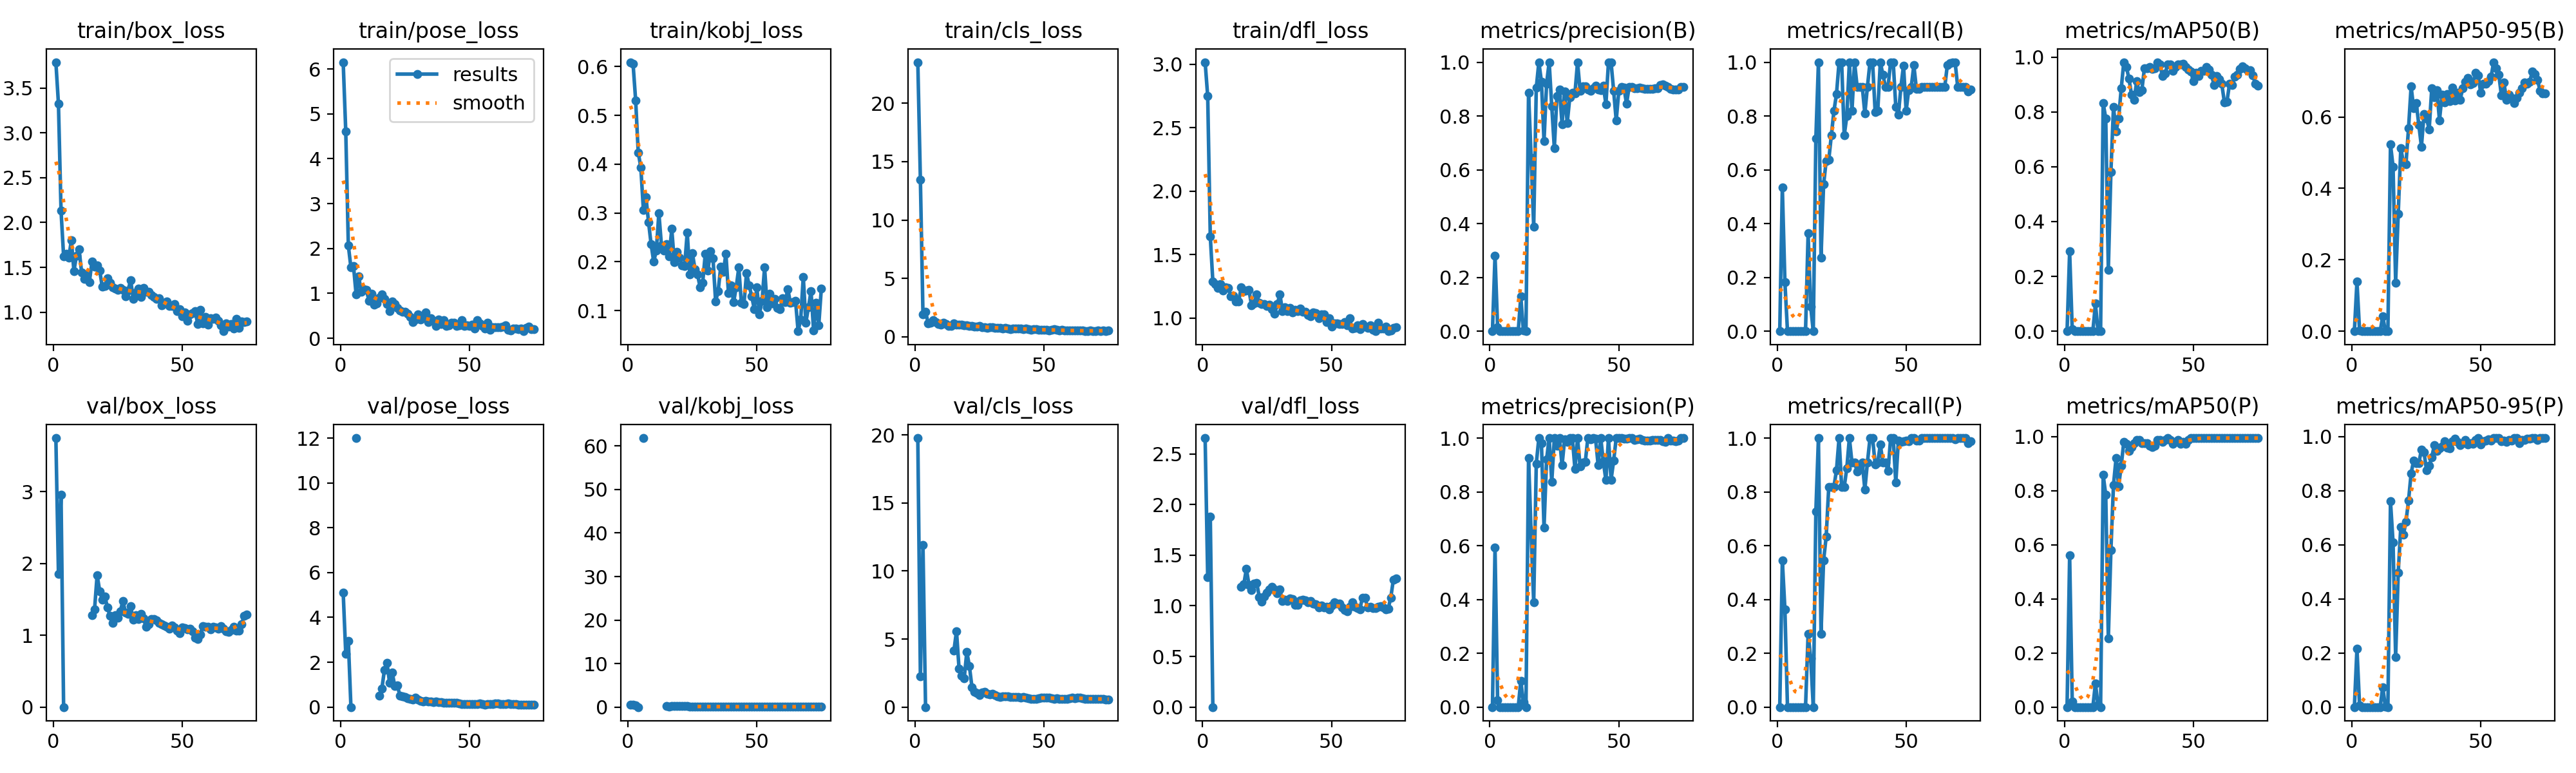

The file beside this chart, header and first rows:
epoch, time, train/box_loss, train/pose_loss, train/kobj_loss, train/cls_loss, train/dfl_loss, metrics/precision(B), metrics/recall(B), metrics/mAP50(B), metrics/mAP50-95(B), metrics/precision(P), metrics/recall(P), metrics/mAP50(P), metrics/mAP50-95(P), val/box_loss, val/pose_loss, val/kobj_loss, val/cls_loss, val/dfl_loss, lr/pg0, lr/pg1, lr/pg2
1, 9.294, 3.787, 6.151, 0.6092, 23.53, 3.017, 0, 0, 0, 0, 0, 0, 0, 0, 3.746, 5.107, 0.5812, 19.77, 2.656, 0.0001, 0.0001, 0.0001
2, 20.66, 3.323, 4.608, 0.6053, 13.45, 2.749, 0.2816, 0.535, 0.291, 0.1397, 0.5933, 0.5454, 0.5615, 0.2164, 1.857, 2.369, 0.5779, 2.274, 1.28, 0.0002178, 0.0002178, 0.0002178
3, 33.44, 2.133, 2.065, 0.531, 1.906, 1.644, 0.01551, 0.1818, 0.00686, 0.00276, 0.02448, 0.3636, 0.02031, 0.00707, 2.953, 2.949, 0.3622, 11.9, 1.882, 0.0003333, 0.0003333, 0.0003333
4, 44.96, 1.625, 1.577, 0.4238, 2.156, 1.288, 0, 0, 0, 0, 0, 0, 0, 0, 0, 0, 0, 0, 0, 0.0004463, 0.0004463, 0.0004463
5, 54.24, 1.652, 1.611, 0.3939, 1.154, 1.269, 0, 0, 0, 0, 0, 0, 0, 0, nan, nan, nan, nan, nan, 0.000557, 0.000557, 0.000557
6, 63.5, 1.608, 0.9839, 0.306, 1.21, 1.237, 0, 0, 0, 0, 0, 0, 0, 0, nan, 12, 61.83, nan, nan, 0.0006653, 0.0006653, 0.0006653
7, 74.34, 1.802, 1.38, 0.3324, 1.433, 1.269, 0, 0, 0, 0, 0, 0, 0, 0, nan, nan, nan, nan, nan, 0.0007713, 0.0007713, 0.0007713
8, 83.69, 1.461, 1.038, 0.2812, 1.242, 1.22, 0, 0, 0, 0, 0, 0, 0, 0, nan, nan, nan, nan, nan, 0.0008749, 0.0008749, 0.0008749
9, 93.46, 1.633, 1.099, 0.2357, 1.067, 1.245, 0, 0, 0, 0, 0, 0, 0, 0, nan, nan, nan, nan, nan, 0.000976, 0.000976, 0.000976
10, 105.1, 1.703, 1.077, 0.2002, 1.039, 1.24, 0, 0, 0, 0, 0, 0, 0, 0, nan, nan, nan, nan, nan, 0.001075, 0.001075, 0.001075
11, 123.7, 1.441, 0.8369, 0.2227, 1.174, 1.171, 0, 0, 0, 0, 0, 0, 0, 0, nan, nan, nan, nan, nan, 0.001171, 0.001171, 0.001171
12, 142.2, 1.37, 0.9947, 0.2998, 1.093, 1.179, 0.1287, 0.3636, 0.1003, 0.04201, 0.09838, 0.2727, 0.08793, 0.07385, nan, nan, nan, nan, nan, 0.001265, 0.001265, 0.001265
13, 155.8, 1.419, 0.7484, 0.2337, 0.9326, 1.133, 0.00179, 0.09091, 0.00127, 0.00013, 0.01848, 0.1818, 0.00762, 0.00214, nan, nan, nan, nan, nan, 0.001357, 0.001357, 0.001357
14, 166.4, 1.339, 0.7721, 0.2224, 0.9188, 1.131, 0, 0, 0, 0, 0, 0, 0, 0, nan, nan, nan, nan, nan, 0.001446, 0.001446, 0.001446
15, 185.9, 1.567, 0.8996, 0.2358, 1.151, 1.244, 0.8873, 0.7167, 0.8316, 0.5232, 0.9251, 0.7273, 0.8586, 0.7609, 1.282, 0.5089, 0.1878, 4.136, 1.185, 0.001533, 0.001533, 0.001533
16, 199.3, 1.509, 0.9827, 0.2114, 1.039, 1.213, 0.6456, 1, 0.7763, 0.4605, 0.6456, 1, 0.7846, 0.6081, 1.361, 0.829, 0.1244, 5.587, 1.212, 0.001618, 0.001618, 0.001618
17, 210.5, 1.525, 0.8715, 0.2673, 1.004, 1.217, 0.3886, 0.2727, 0.2234, 0.1365, 0.3886, 0.2727, 0.2534, 0.185, 1.839, 1.659, 0.2545, 2.803, 1.364, 0.001683, 0.001683, 0.001683
18, 230.5, 1.464, 0.7637, 0.1986, 1.028, 1.222, 0.9047, 0.5454, 0.5815, 0.3291, 0.9047, 0.5454, 0.581, 0.4968, 1.614, 1.969, 0.2902, 2.291, 1.208, 0.001663, 0.001663, 0.001663
19, 248.9, 1.283, 0.5997, 0.2197, 0.9677, 1.101, 1, 0.6328, 0.8172, 0.5122, 1, 0.6328, 0.8215, 0.6672, 1.494, 1.073, 0.2112, 2.124, 1.158, 0.001644, 0.001644, 0.001644
20, 269.9, 1.29, 0.8182, 0.2082, 0.9724, 1.119, 0.928, 0.6364, 0.729, 0.4732, 0.9804, 0.8182, 0.9204, 0.6366, 1.543, 1.555, 0.1967, 4.071, 1.219, 0.001624, 0.001624, 0.001624
21, 281.6, 1.381, 0.7631, 0.1928, 0.9445, 1.185, 0.7057, 0.7273, 0.7752, 0.4681, 0.6663, 0.8182, 0.8167, 0.6854, 1.387, 0.9335, 0.2007, 3.014, 1.227, 0.001604, 0.001604, 0.001604
22, 302.2, 1.329, 0.6734, 0.1917, 0.8981, 1.121, 0.9209, 0.8182, 0.8851, 0.5684, 0.9209, 0.8182, 0.8922, 0.7638, 1.269, 0.9674, 0.1954, 1.464, 1.088, 0.001584, 0.001584, 0.001584
23, 318, 1.275, 0.6243, 0.2602, 0.8861, 1.112, 1, 0.8811, 0.9811, 0.6852, 1, 0.8811, 0.9811, 0.8645, 1.171, 0.5104, 0.1814, 1.137, 1.042, 0.001564, 0.001564, 0.001564
24, 332.7, 1.266, 0.588, 0.1744, 0.8468, 1.112, 0.8363, 1, 0.9648, 0.6242, 0.8363, 1, 0.973, 0.9125, 1.278, 0.4706, 0.1421, 1.036, 1.094, 0.001545, 0.001545, 0.001545
25, 347, 1.248, 0.5933, 0.2177, 0.9116, 1.096, 0.6809, 1, 0.9206, 0.6385, 0.999, 0.8182, 0.947, 0.9032, 1.24, 0.4617, 0.1361, 0.8791, 1.13, 0.001525, 0.001525, 0.001525
26, 358.1, 1.269, 0.5424, 0.185, 0.8145, 1.108, 0.8733, 0.7273, 0.8627, 0.5776, 0.9724, 0.8182, 0.9607, 0.9024, 1.335, 0.3973, 0.153, 1.06, 1.159, 0.001505, 0.001505, 0.001505
27, 368.9, 1.249, 0.4695, 0.1741, 0.8143, 1.071, 0.8977, 0.7995, 0.843, 0.5171, 1, 0.8884, 0.9757, 0.9523, 1.479, 0.3625, 0.1426, 1.108, 1.186, 0.001485, 0.001485, 0.001485
28, 388, 1.174, 0.3588, 0.1475, 0.7338, 1.037, 0.7702, 1, 0.9114, 0.6075, 0.8992, 1, 0.9875, 0.942, 1.313, 0.3306, 0.1322, 0.9865, 1.164, 0.001465, 0.001465, 0.001465
29, 398.5, 1.245, 0.4131, 0.1575, 0.805, 1.114, 0.8909, 0.8182, 0.8713, 0.5962, 0.9963, 0.9091, 0.9875, 0.8755, 1.296, 0.4112, 0.1157, 0.9534, 1.126, 0.001446, 0.001446, 0.001446
30, 419.5, 1.358, 0.5367, 0.2163, 0.8111, 1.189, 0.7738, 1, 0.8792, 0.5649, 0.9851, 0.9091, 0.9757, 0.8927, 1.406, 0.3429, 0.1114, 0.9678, 1.159, 0.001426, 0.001426, 0.001426
31, 435.5, 1.149, 0.4177, 0.1817, 0.7643, 1.055, 0.8692, 0.9091, 0.9594, 0.6796, 1, 0.8767, 0.9757, 0.9236, 1.213, 0.2869, 0.1048, 0.8814, 1.045, 0.001406, 0.001406, 0.001406
32, 458.1, 1.222, 0.4578, 0.2214, 0.7784, 1.087, 0.8869, 0.9091, 0.9594, 0.6545, 1, 0.8927, 0.9757, 0.9685, 1.279, 0.243, 0.111, 0.7944, 1.059, 0.001386, 0.001386, 0.001386
33, 470.4, 1.264, 0.5747, 0.2066, 0.7461, 1.058, 0.8847, 0.9091, 0.9628, 0.6749, 0.8847, 0.9091, 0.9675, 0.9479, 1.224, 0.2777, 0.1095, 0.7595, 1.048, 0.001366, 0.001366, 0.001366
34, 490.6, 1.174, 0.3606, 0.1191, 0.7168, 1.079, 1, 0.8089, 0.956, 0.591, 1, 0.8089, 0.9607, 0.9567, 1.298, 0.2591, 0.1038, 0.7873, 1.075, 0.001347, 0.001347, 0.001347
35, 511.3, 1.275, 0.4495, 0.14, 0.7341, 1.046, 0.8944, 0.9091, 0.9594, 0.6619, 0.8944, 0.9091, 0.9675, 0.9639, 1.231, 0.2349, 0.1072, 0.8083, 1.065, 0.001327, 0.001327, 0.001327
36, 527.4, 1.228, 0.3904, 0.1905, 0.7201, 1.067, 0.91, 1, 0.98, 0.6409, 0.91, 1, 0.9875, 0.9823, 1.116, 0.2186, 0.09638, 0.7754, 1.009, 0.001307, 0.001307, 0.001307
37, 546, 1.231, 0.2803, 0.1799, 0.6516, 1.054, 0.9109, 1, 0.9725, 0.6641, 0.9109, 1, 0.9875, 0.9601, 1.155, 0.25, 0.09112, 0.7532, 1.012, 0.001287, 0.001287, 0.001287
38, 557, 1.189, 0.4163, 0.216, 0.6986, 1.079, 0.8995, 0.8138, 0.9297, 0.6437, 1, 0.9026, 0.9811, 0.9563, 1.222, 0.2304, 0.1065, 0.7587, 1.053, 0.001267, 0.001267, 0.001267
39, 567.7, 1.168, 0.3193, 0.1353, 0.6933, 1.052, 0.8932, 0.8182, 0.9392, 0.6814, 0.9942, 0.9091, 0.9875, 0.9839, 1.229, 0.2339, 0.09839, 0.7519, 1.062, 0.001248, 0.001248, 0.001248
40, 580.4, 1.152, 0.4092, 0.1513, 0.694, 1.052, 0.9032, 1, 0.9725, 0.6459, 1, 0.9758, 0.995, 0.9918, 1.205, 0.1928, 0.0959, 0.7486, 1.054, 0.001228, 0.001228, 0.001228
41, 597.6, 1.153, 0.2732, 0.1174, 0.6754, 1.024, 0.9127, 0.953, 0.9725, 0.668, 0.9966, 0.9091, 0.9875, 0.9804, 1.171, 0.2054, 0.094, 0.7052, 1.037, 0.001208, 0.001208, 0.001208
42, 612.5, 1.076, 0.2905, 0.148, 0.6402, 1.014, 0.8985, 0.9091, 0.9505, 0.648, 0.8985, 0.9091, 0.973, 0.9687, 1.153, 0.2025, 0.0828, 0.721, 1.05, 0.001188, 0.001188, 0.001188
43, 623.7, 1.104, 0.3419, 0.1881, 0.6756, 1.043, 0.8952, 0.9091, 0.9648, 0.6796, 1, 0.8781, 0.9811, 0.976, 1.133, 0.1923, 0.08293, 0.7141, 1.024, 0.001168, 0.001168, 0.001168
44, 636.6, 1.118, 0.3405, 0.1157, 0.6348, 1.041, 0.9129, 1, 0.9725, 0.6983, 0.9129, 1, 0.9875, 0.9875, 1.114, 0.1848, 0.07645, 0.6274, 1.015, 0.001149, 0.001149, 0.001149
45, 648.8, 1.07, 0.2699, 0.1137, 0.6101, 1.002, 0.8436, 1, 0.973, 0.7087, 0.8436, 1, 0.973, 0.9703, 1.091, 0.1823, 0.07266, 0.5867, 0.9852, 0.001129, 0.001129, 0.001129
46, 659.2, 1.072, 0.2892, 0.1771, 0.62, 1.028, 1, 0.8339, 0.9757, 0.691, 1, 0.8339, 0.9811, 0.9756, 1.133, 0.169, 0.06326, 0.6223, 1.001, 0.001109, 0.001109, 0.001109
47, 669.7, 1.094, 0.4015, 0.1516, 0.6465, 1.031, 1, 0.8051, 0.9628, 0.6948, 0.8448, 0.9903, 0.973, 0.973, 1.105, 0.142, 0.06572, 0.613, 0.9822, 0.001089, 0.001089, 0.001089
48, 689.1, 1.015, 0.271, 0.1296, 0.5939, 0.9677, 0.8938, 0.9091, 0.9546, 0.724, 0.9155, 0.986, 0.9875, 0.9875, 1.063, 0.1419, 0.07175, 0.6599, 0.9896, 0.001069, 0.001069, 0.001069
49, 701.3, 1.034, 0.2925, 0.1031, 0.6075, 1.002, 0.7835, 0.988, 0.9474, 0.7167, 1, 0.987, 0.995, 0.995, 1.029, 0.1414, 0.078, 0.7097, 0.9657, 0.00105, 0.00105, 0.00105
50, 713.8, 0.9548, 0.2777, 0.1472, 0.579, 0.936, 0.8926, 0.8182, 0.9108, 0.6674, 1, 0.9899, 0.995, 0.9713, 1.109, 0.1347, 0.1069, 0.6905, 1.003, 0.00103, 0.00103, 0.00103
51, 726.7, 0.9994, 0.2959, 0.0928, 0.5676, 0.9584, 0.9079, 0.8967, 0.9423, 0.6925, 1, 0.9873, 0.995, 0.9832, 1.097, 0.1334, 0.1144, 0.7153, 1.037, 0.00101, 0.00101, 0.00101
52, 740.4, 0.9041, 0.2198, 0.1193, 0.5575, 0.9574, 0.9058, 0.9091, 0.9301, 0.6935, 0.9986, 1, 0.995, 0.9859, 1.082, 0.1456, 0.113, 0.6945, 1.021, 0.0009902, 0.0009902, 0.0009902
53, 760.7, 0.9794, 0.4009, 0.1885, 0.5927, 0.9527, 0.8445, 0.9884, 0.9484, 0.7001, 0.9973, 1, 0.995, 0.9903, 1.088, 0.1377, 0.1151, 0.6648, 1.022, 0.0009704, 0.0009704, 0.0009704
54, 780, 0.9906, 0.3251, 0.1062, 0.6164, 0.9557, 0.9082, 0.9, 0.9505, 0.7124, 1, 0.9906, 0.995, 0.9864, 1.052, 0.1493, 0.1213, 0.6116, 0.9829, 0.0009506, 0.0009506, 0.0009506
55, 791.4, 1.013, 0.2748, 0.1347, 0.5738, 0.9702, 0.9083, 0.9007, 0.9628, 0.7534, 1, 0.9909, 0.995, 0.995, 0.9685, 0.1276, 0.1191, 0.631, 0.9573, 0.0009308, 0.0009308, 0.0009308
56, 804.7, 0.8703, 0.2233, 0.1144, 0.5224, 0.9425, 0.9027, 0.9091, 0.9546, 0.7369, 0.9937, 1, 0.995, 0.995, 0.948, 0.1106, 0.1178, 0.5838, 0.9484, 0.000911, 0.000911, 0.000911
57, 824.3, 1.026, 0.3518, 0.1245, 0.5844, 0.9994, 0.9037, 0.9091, 0.9358, 0.7188, 0.9951, 1, 0.995, 0.995, 1.013, 0.1295, 0.1292, 0.6027, 0.9915, 0.0008912, 0.0008912, 0.0008912
58, 834.9, 0.8775, 0.1853, 0.1049, 0.5297, 0.918, 0.9061, 0.9091, 0.8982, 0.6613, 0.9987, 1, 0.995, 0.9843, 1.126, 0.132, 0.1172, 0.6198, 1.036, 0.0008714, 0.0008714, 0.0008714
59, 845.8, 0.9483, 0.2405, 0.1034, 0.5449, 0.9217, 0.9025, 0.9091, 0.9301, 0.6958, 0.9941, 1, 0.995, 0.9848, 1.122, 0.1293, 0.1023, 0.6191, 0.9872, 0.0008516, 0.0008516, 0.0008516
60, 856.4, 0.861, 0.2395, 0.1253, 0.5099, 0.944, 0.9002, 0.9091, 0.9184, 0.648, 0.9911, 1, 0.995, 0.982, 1.121, 0.1607, 0.07764, 0.6612, 0.9752, 0.0008318, 0.0008318, 0.0008318
... 15 more rows
